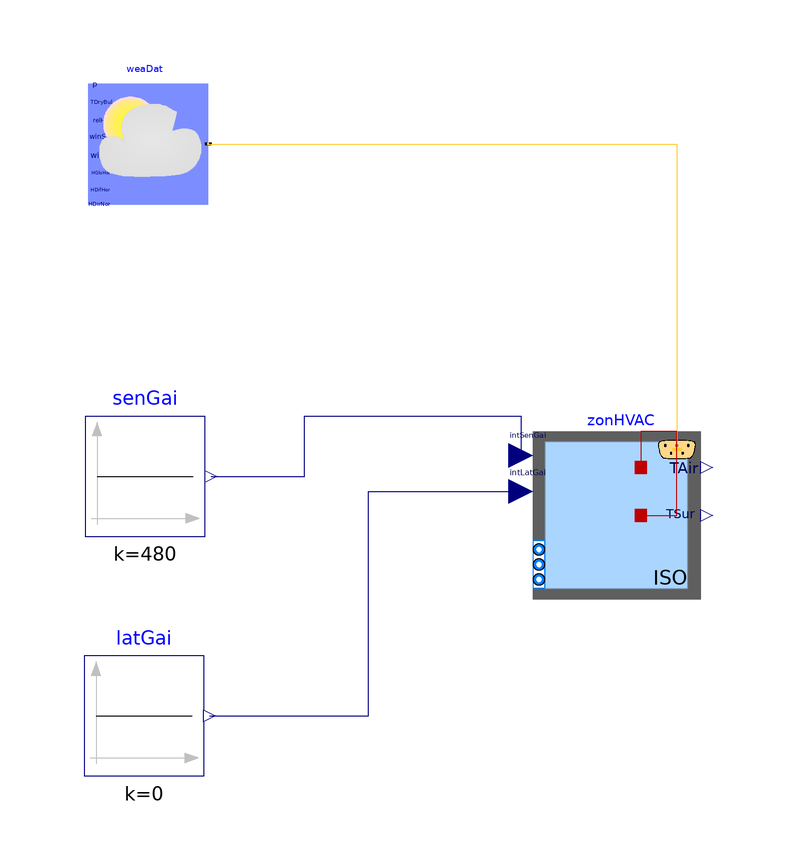

This picture is the connection diagram that the Modelica source below describes through its graphical annotations.

model Experiment1
    .Buildings.ThermalZones.ISO13790.Zone5R1C.ZoneHVAC zonHVAC(AFlo = 48,VRoo = 129.6,surTil = {1.57079632679489499834,1.57079632679489499834,1.57079632679489499834,1.57079632679489499834},surAzi = {3.14159265358978999667,-1.57079632679489499834,0,1.57079632679489499834},redeclare replaceable .Buildings.ThermalZones.ISO13790.Data.Medium buiMas,airRat = 0.4,UWal = 0.2,URoo = 0.15,UFlo = 0.1,gFac = 0.6,UWin = 1.8,AWin = {0,0,10,0},ARoo = 48,AWal = {21.6,16.2,11.6,16.2},winFra = 0.01,redeclare package Medium = Buildings.Media.Air) annotation(Placement(transformation(extent = {{14.33,-10.64},{42.33,17.36}},origin = {0.0,0.0},rotation = 0.0)));
    .Modelica.Blocks.Sources.Constant latGai(k = 0) annotation(Placement(transformation(extent = {{-60.55,-40.09},{-40.55,-20.09}},origin = {0.0,0.0},rotation = 0.0)));
    .Buildings.BoundaryConditions.WeatherData.ReaderTMY3 weaDat(filNam = Modelica.Utilities.Files.loadResource("modelica://Buildings/Resources/weatherdata/USA_IL_Chicago-OHare.Intl.AP.725300_TMY3.mos")) annotation(Placement(transformation(extent = {{-59.83,55.3},{-39.83,75.3}},origin = {0.0,0.0},rotation = 0.0)));
    .Modelica.Blocks.Sources.Constant senGai(k = 480) annotation(Placement(transformation(extent = {{-60.36,-0.13},{-40.36,19.87}},origin = {0.0,0.0},rotation = 0.0)));
equation
    connect(latGai.y,zonHVAC.intLatGai) annotation(Line(points = {{-39.55,-30.09},{-13.11,-30.09},{-13.11,7.36},{12.33,7.36}},color = {0,0,127}));
    connect(senGai.y,zonHVAC.intSenGai) annotation(Line(points = {{-39.36,9.87},{-23.74,9.87},{-23.74,19.9},{12.33,19.9},{12.33,13.36}},color = {0,0,127}));
    connect(weaDat.weaBus,zonHVAC.weaBus) annotation(Line(points = {{-39.83,65.3},{38.33,65.3},{38.33,14.36}},color = {255,204,51}));
    connect(zonHVAC.heaPorSur,zonHVAC.heaPorAir) annotation(Line(points = {{32.33,3.36},{38.33,3.36},{38.33,17.36},{32.33,17.36},{32.33,11.36}},color = {191,0,0}));
    annotation(Icon(coordinateSystem(preserveAspectRatio = false,extent = {{-100.0,-100.0},{100.0,100.0}}),graphics = {Rectangle(lineColor={0,0,0},fillColor={230,230,230},fillPattern=FillPattern.Solid,extent={{-100.0,-100.0},{100.0,100.0}}),Text(lineColor={0,0,255},extent={{-150,150},{150,110}},textString="%name")}));
end Experiment1;